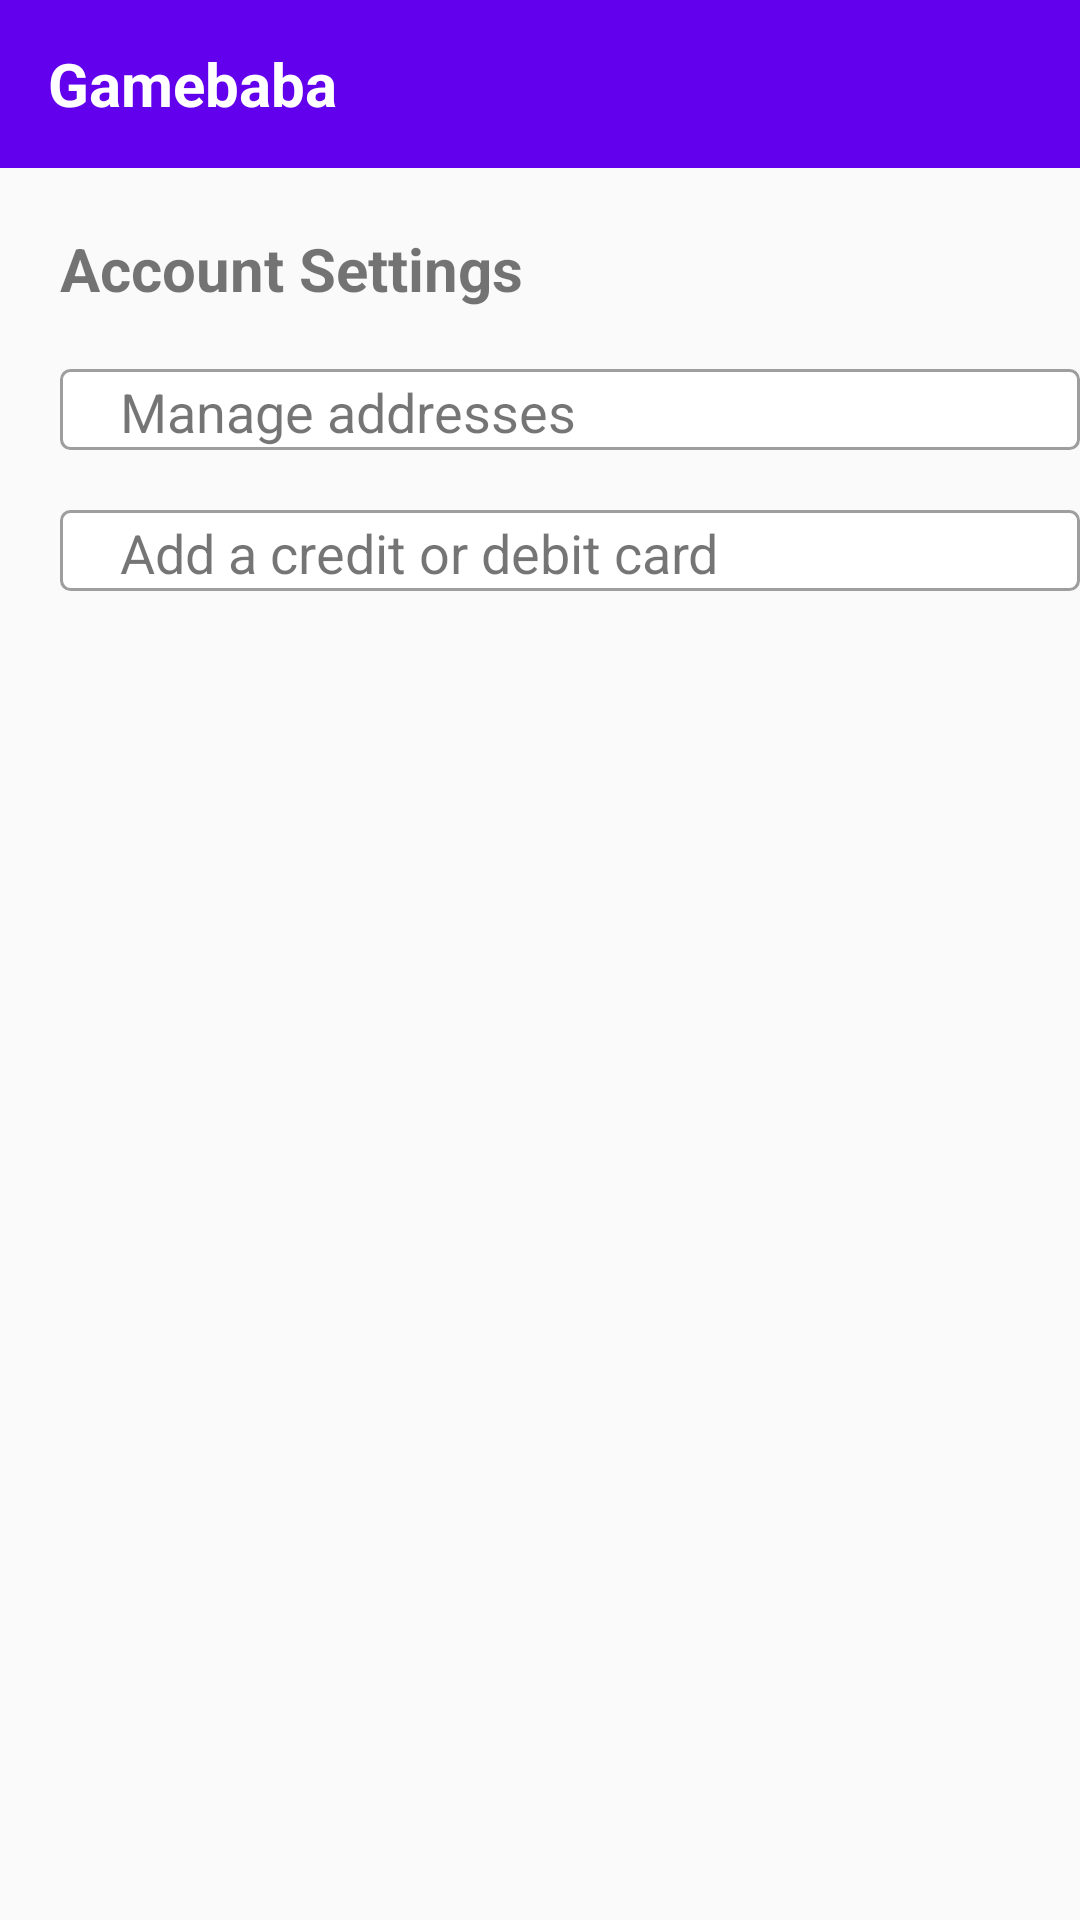

Here is an Android app screen rendered from its layout file. Give the layout XML and the strings, colors and styles it references.
<!-- AndroidManifest.xml: application theme AppTheme -->
<!-- res/layout/activity_your_account.xml -->
<?xml version="1.0" encoding="utf-8"?>
<LinearLayout xmlns:android="http://schemas.android.com/apk/res/android"
    xmlns:tools="http://schemas.android.com/tools"
    android:id="@+id/activity_your_account"
    android:layout_width="match_parent"
    android:layout_height="match_parent"
    android:orientation="vertical"
    tools:context="com.septsandapps.gamebaba.activity.YourAccountActivity">

    <include
        layout="@layout/toolbar_layout"
        android:layout_width="match_parent"
        android:layout_height="wrap_content"/>
    <TextView
        android:layout_marginTop="20dp"
        android:layout_marginLeft="20dp"
        android:layout_width="wrap_content"
        android:layout_height="wrap_content"
        android:text="Account Settings"
        android:textStyle="bold"
        android:textSize="20sp"/>
    <LinearLayout
        android:id="@+id/manage_address"
        android:layout_marginTop="20dp"
        android:layout_marginLeft="20dp"
        android:layout_width="wrap_content"
        android:layout_height="wrap_content"
        android:background="@drawable/customborder"
        android:orientation="horizontal">
        <TextView
            android:id="@+id/address"
            android:layout_width="300dp"
            android:layout_marginLeft="20dp"
            android:layout_height="wrap_content"
            android:text="Manage addresses"
            android:textSize="18sp"/>
        <TextView
            android:layout_width="wrap_content"
            android:layout_height="wrap_content"
            android:layout_marginRight="20dp"
            android:text=">"
            android:textSize="20sp"
            android:textStyle="bold" />
    </LinearLayout>
    <LinearLayout
        android:id="@+id/add_credit"
        android:layout_marginTop="20dp"
        android:layout_marginLeft="20dp"
        android:layout_width="wrap_content"
        android:layout_height="wrap_content"
        android:background="@drawable/customborder"
        android:orientation="horizontal">
        <TextView
            android:layout_width="300dp"
            android:layout_marginLeft="20dp"
            android:layout_height="wrap_content"
            android:text="Add a credit or debit card"
            android:textSize="18sp"/>
        <TextView
            android:layout_width="wrap_content"
            android:layout_height="wrap_content"
            android:layout_marginRight="20dp"
            android:text=">"
            android:textSize="20sp"
            android:textStyle="bold" />
    </LinearLayout>

</LinearLayout>
<!-- res/layout/toolbar_layout.xml (included above) -->
<?xml version="1.0" encoding="utf-8"?>
<android.support.v7.widget.Toolbar
    xmlns:android="http://schemas.android.com/apk/res/android"
    xmlns:app="http://schemas.android.com/apk/res-auto"
    android:id="@+id/toolbar"
    android:layout_width="match_parent"
    android:layout_height="wrap_content"
    android:background="@color/colorPrimary"
    android:minHeight="?attr/actionBarSize"
    android:fitsSystemWindows="true"
    app:theme="@style/ThemeOverlay.AppCompat.Dark.ActionBar">

    <TextView
        android:text="Gamebaba"
        android:textColor="#FFFFFF"
        android:textSize="20sp"
        android:textStyle="bold"
        android:layout_width="wrap_content"
        android:layout_height="wrap_content" />

</android.support.v7.widget.Toolbar>
<!-- resources referenced by this layout -->
<resources>
  <!-- drawable customborder (drawable-xhdpi) -->
  <?xml version="1.0" encoding="UTF-8"?>
  <shape xmlns:android= "http://schemas.android.com/apk/res/android"
      android:shape="rectangle">
      <solid android:color="#FFFFFF" />
      <stroke android:width="1dp" android:color="#9E9E9E"/>
      <corners android:radius="3dp"/>
  </shape>
  <style name="AppTheme" parent="Theme.AppCompat.DayNight.NoActionBar">
          
          <item name="colorPrimary">@color/colorPrimary</item>
          <item name="colorPrimaryDark">@color/colorPrimaryDark</item>
          <item name="colorAccent">@color/colorAccent</item>
      </style>
  <!-- not gathered from this repository: default colours our renderer supplied (Android Studio template values) -->
  <color name="colorPrimary">#FF6200EE</color>
  <color name="colorPrimaryDark">#FF3700B3</color>
  <color name="colorAccent">#FF03DAC5</color>
</resources>
